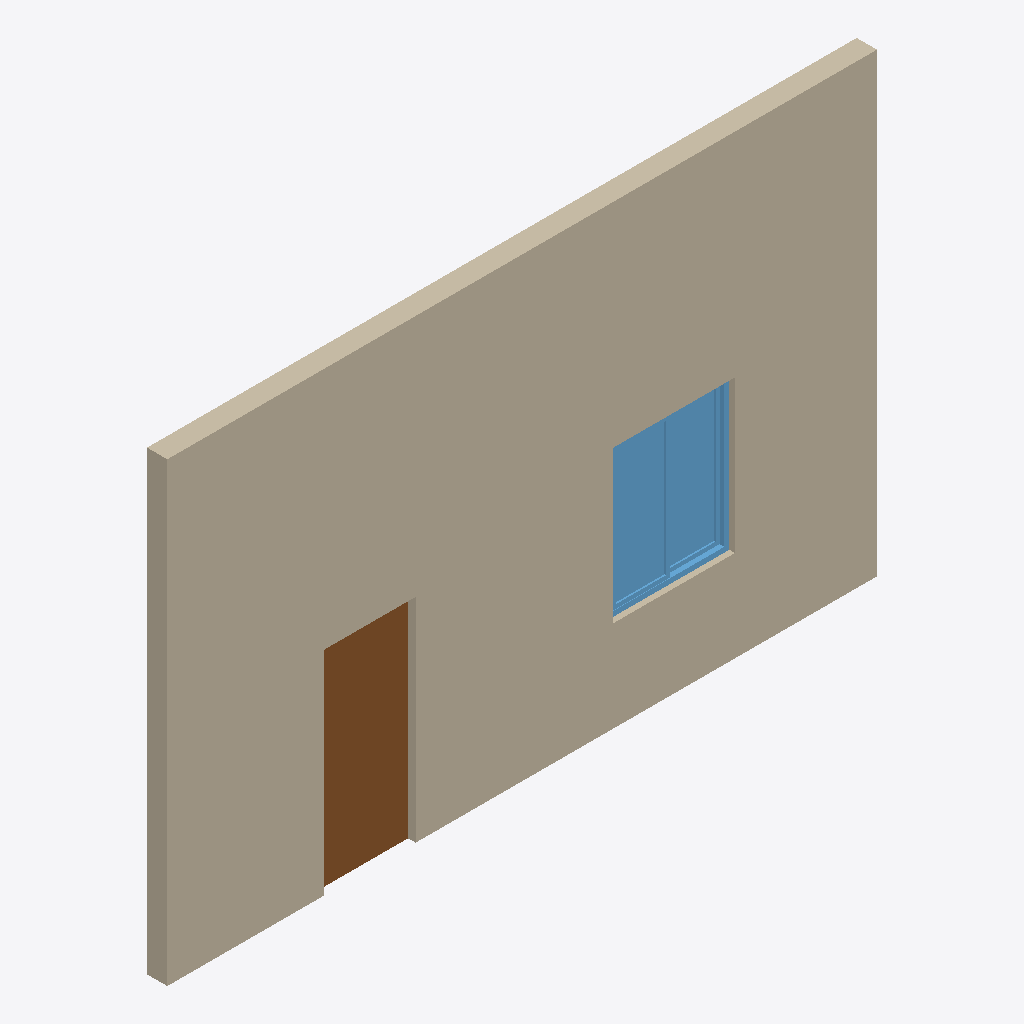
Isometric view of an IFC building model (IFC-SPF (STEP), schema IFC4, length unit millimetre), seen from the south-west, elements coloured by IFC class: 1 wall (beige), 1 door (brown), 1 window (light blue).
Extent 7.0 m × 0.2 m × 4.5 m (x, y, z). Storeys (2): Level 1 at 0.00 m; Level 2 at 3.00 m. Elements (3): 1 IfcDoor, 1 IfcWall, 1 IfcWindow.

HEADER;
FILE_DESCRIPTION(('ViewDefinition [DesignTransferView]'),'2;1');
FILE_NAME('Project.ifc','2026-11-09T12:33:46',(''),(''),'BIMCraft 0.11.0','BIMCraft 0.11.0','');
FILE_SCHEMA(('IFC4'));
ENDSEC;
DATA;
#12=IFCPROJECT('0vOmsG2njUZOYQgk8Tmpy1',$,'Project',$,$,$,$,(#4),#11);
#16=IFCSITE('31drpgMXH0c2NSCK2HJcQp',$,'Site',$,$,#15,$,$,.ELEMENT.,$,$,$,$,$);
#20=IFCBUILDING('0GkkM2QTu3GJ_eAhfwpTLj',$,'Project',$,$,#19,$,$,.ELEMENT.,$,$,$);
#26=IFCBUILDINGSTOREY('3mOFRnGV1ARgaBEUtkZE4D',$,'Level 1',$,$,#25,$,$,.ELEMENT.,0.0);
#30=IFCBUILDINGSTOREY('2MUGrt0nTBXR4vlf_dinnp',$,'Level 2',$,$,#29,$,$,.ELEMENT.,3000.0);
#49=IFCWALL('2zWkemnjbFEvPnCs9u2JYu',$,'Generic - 200mm',$,'Generic - 200mm',#35,#48,'100002',.STANDARD.);
#80=IFCDOOR('1sVH9Y6Fj55BcWusf89YaC',$,'Single 900 x 2100',$,'Single 900 x 2100',#76,#79,'1',2100.0,900.0,.DOOR.,.SINGLE_SWING_LEFT.,$);
#161=IFCWINDOW('3jwD8a68r2pe3pSpCu6fO9',$,'Sliding Window:1200 x 1500',$,'Sliding Window:1200 x 1500',#159,#160,'1',1500.0,1200.0,.WINDOW.,.DOUBLE_PANEL_VERTICAL.,$);
ENDSEC;
